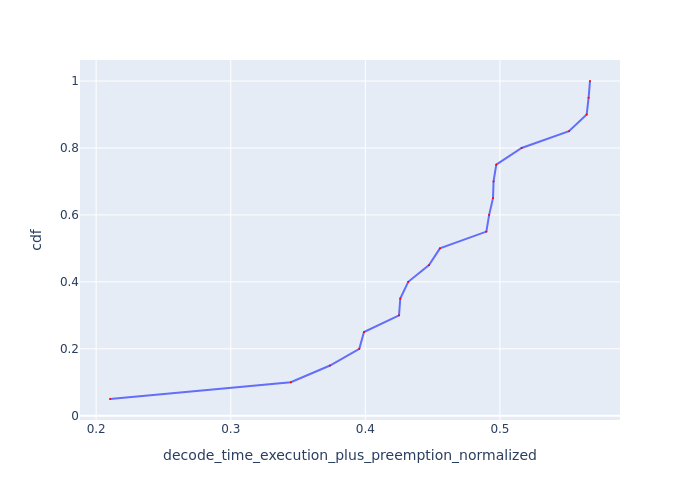

The data file committed next to this chart (first rows):
Request Id, decode_time_execution_plus_preemption_no…, cdf
0_15, 0.2103, 0.05
0_17, 0.3446, 0.1
0_16, 0.3738, 0.15
0_5, 0.3955, 0.2
0_6, 0.399, 0.25
0_1, 0.425, 0.3
0_19, 0.426, 0.35
0_13, 0.4319, 0.4
0_0, 0.4473, 0.45
0_14, 0.4554, 0.5
0_2, 0.4899, 0.55
0_4, 0.492, 0.6
0_3, 0.4949, 0.65
0_8, 0.4953, 0.7
0_7, 0.4973, 0.75
0_18, 0.5161, 0.8
0_12, 0.5513, 0.85
0_10, 0.5645, 0.9
0_11, 0.5659, 0.95
0_9, 0.5669, 1.0
